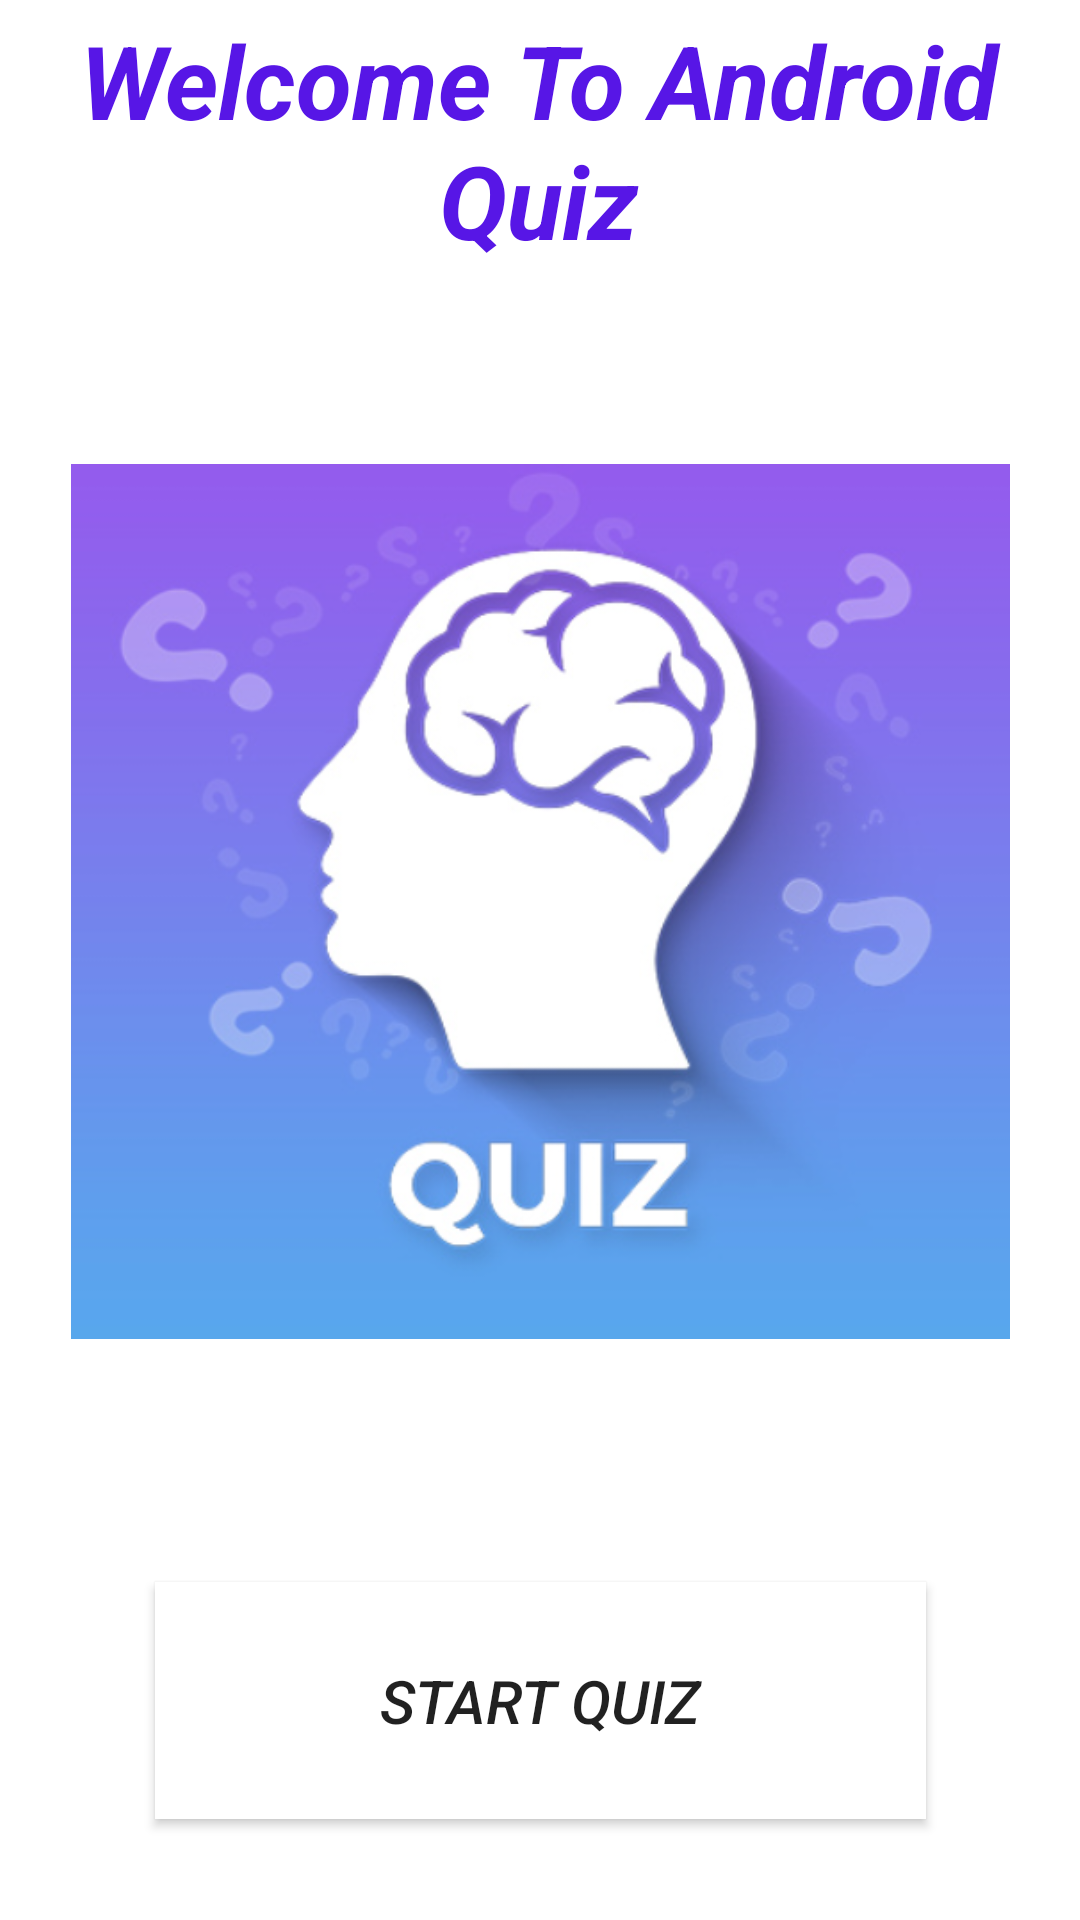

Produce the Android XML layout that renders to this screen, including the resource entries it uses.
<!-- AndroidManifest.xml: application theme Theme.QuizAppProject -->
<!-- res/layout/activity_main.xml -->
<?xml version="1.0" encoding="utf-8"?>
<androidx.constraintlayout.widget.ConstraintLayout xmlns:android="http://schemas.android.com/apk/res/android"
    xmlns:app="http://schemas.android.com/apk/res-auto"
    xmlns:tools="http://schemas.android.com/tools"
    android:layout_width="match_parent"
    android:layout_height="match_parent"
    tools:context=".MainActivity">


    <TextView
        android:id="@+id/textView2"
        android:layout_width="368dp"
        android:layout_height="99dp"
        android:layout_marginTop="4dp"
        android:text="@string/welcome_to_android_quiz"
        android:textAlignment="center"
        android:textColor="#5716E6"
        android:textIsSelectable="false"
        android:textSize="34sp"
        android:textStyle="bold|italic"
        app:layout_constraintEnd_toEndOf="parent"
        app:layout_constraintHorizontal_bias="0.627"
        app:layout_constraintStart_toStartOf="parent"
        app:layout_constraintTop_toTopOf="parent" />

    <Button
        android:id="@+id/startQuizBtn"
        android:layout_width="257dp"
        android:layout_height="79dp"
        android:background="@color/white"
        android:text="@string/start_quiz"
        android:textAlignment="center"
        android:textSize="20sp"
        android:textStyle="italic"
        app:layout_constraintBottom_toBottomOf="parent"
        app:layout_constraintEnd_toEndOf="parent"
        app:layout_constraintStart_toStartOf="parent"
        app:layout_constraintTop_toTopOf="parent"
        app:layout_constraintVertical_bias="0.94" />

    <ImageView
        android:id="@+id/imageView"
        android:layout_width="313dp"
        android:layout_height="367dp"
        android:contentDescription="@string/todo"
        app:layout_constraintBottom_toTopOf="@+id/startQuizBtn"
        app:layout_constraintEnd_toEndOf="parent"
        app:layout_constraintStart_toStartOf="parent"
        app:layout_constraintTop_toBottomOf="@+id/textView2"
        app:layout_constraintVertical_bias="0.244"
        app:srcCompat="@drawable/capture_d_cran_2021_10_28_012101"
        tools:visibility="visible" />

</androidx.constraintlayout.widget.ConstraintLayout>
<!-- resources referenced by this layout -->
<resources>
  <!-- drawable capture_d_cran_2021_10_28_012101: png bitmap (drawable, 158399 bytes) -->
  <string name="start_quiz">Start Quiz</string>
  <string name="todo">TODO</string>
  <string name="welcome_to_android_quiz">Welcome To Android Quiz</string>
  <style name="Theme.QuizAppProject" parent="Theme.MaterialComponents.DayNight.DarkActionBar">
          
          <item name="colorPrimary">@color/purple_500</item>
          <item name="colorPrimaryVariant">@color/purple_700</item>
          <item name="colorOnPrimary">@color/white</item>
          
          <item name="colorSecondary">@color/teal_200</item>
          <item name="colorSecondaryVariant">@color/teal_700</item>
          <item name="colorOnSecondary">@color/black</item>
          
          <item name="android:statusBarColor" tools:targetApi="l">?attr/colorPrimaryVariant</item>
          
      </style>
  <!-- not gathered from this repository: default colours our renderer supplied (Android Studio template values) -->
  <color name="purple_500">#FF6200EE</color>
  <color name="purple_700">#FF3700B3</color>
  <color name="teal_200">#FF03DAC5</color>
  <color name="teal_700">#FF018786</color>
  <color name="black">#FF000000</color>
  <color name="white">#FFFFFFFF</color>
</resources>
